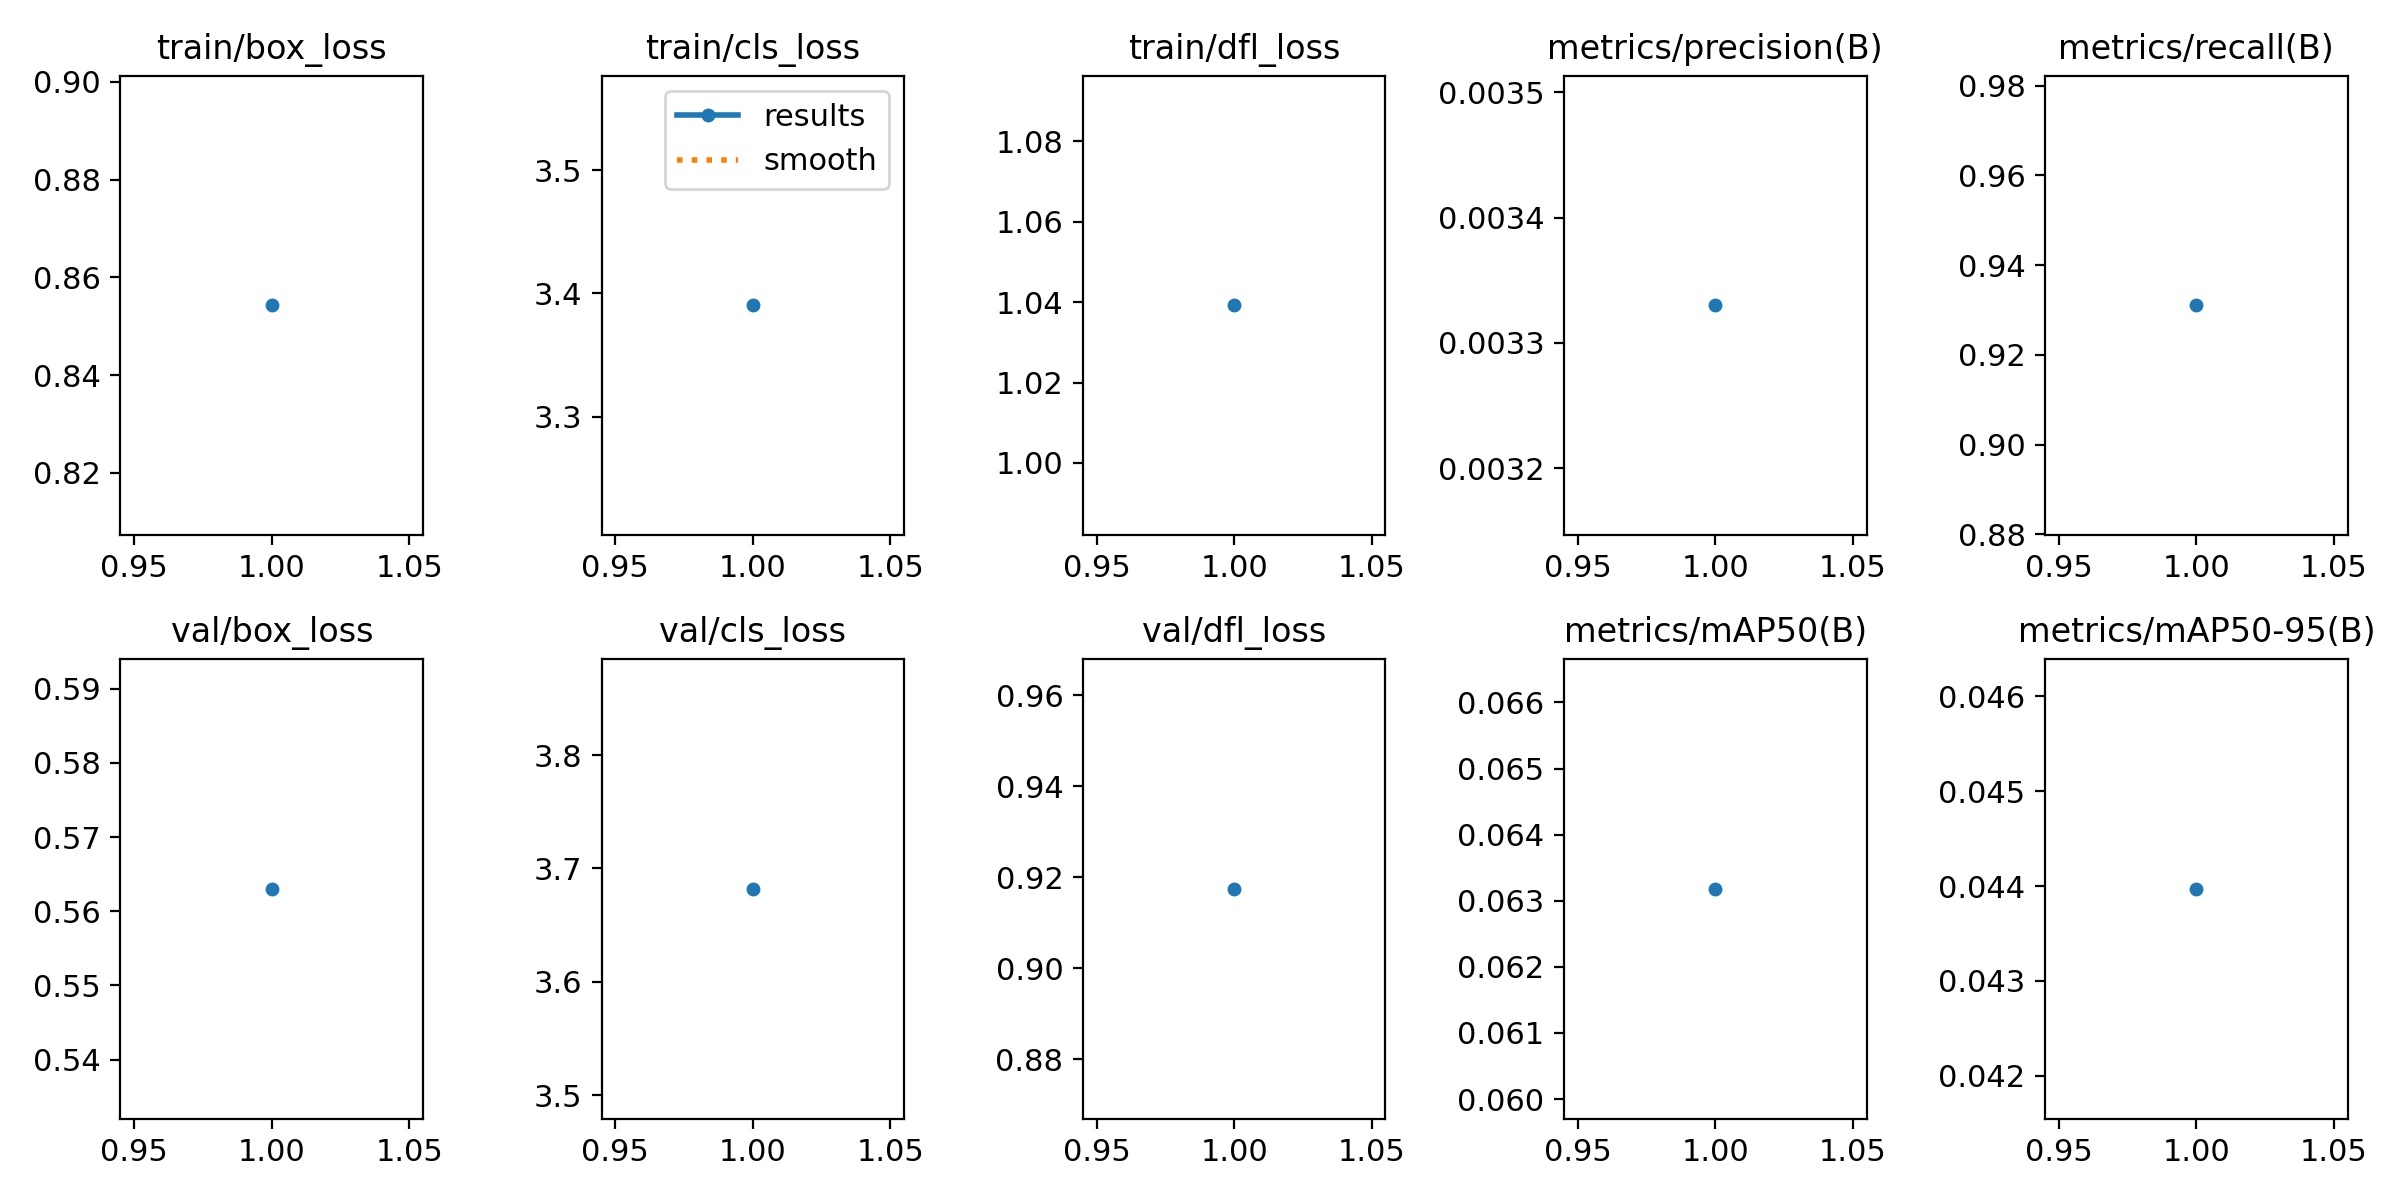

Data behind this chart, as committed beside it:
epoch, train/box_loss, train/cls_loss, train/dfl_loss, metrics/precision(B), metrics/recall(B), metrics/mAP50(B), metrics/mAP50-95(B), val/box_loss, val/cls_loss, val/dfl_loss, lr/pg0, lr/pg1, lr/pg2
1, 0.8543, 3.39, 1.039, 0.00333, 0.931, 0.06318, 0.04397, 0.563, 3.682, 0.9174, 6e-05, 6e-05, 6e-05
